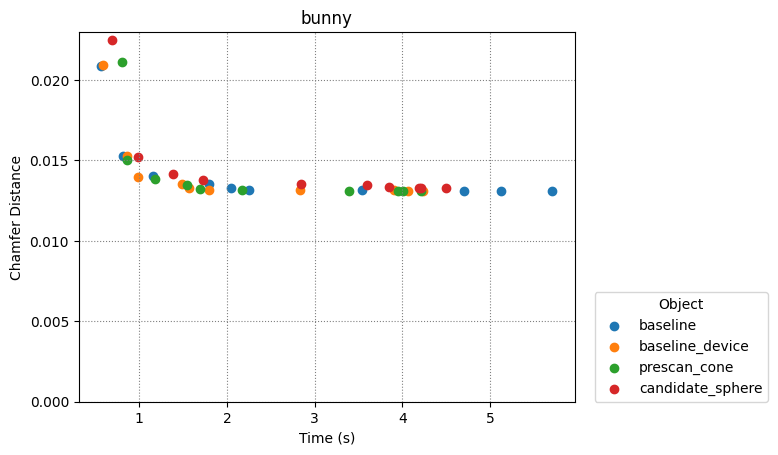

Source data for this figure (header and first rows):
baseline, baseline_device, prescan_cone, candidate_sphere
4
0.02089, 0.01528, 0.01401, 0.01353, 0.01331, 0.01315, 0.01319, 0.01312, 0.01312, 0.0131
0.02096, 0.01526, 0.014, 0.01353, 0.0133, 0.01317, 0.01318, 0.01316, 0.01311, 0.01312
0.02113, 0.01501, 0.01385, 0.01346, 0.01323, 0.01314, 0.01312, 0.0131, 0.01311, 0.0131
0.0225, 0.01521, 0.01414, 0.01377, 0.01355, 0.01344, 0.01335, 0.01326, 0.01328, 0.01331
0.5662, 0.8134, 1.15, 1.796, 2.042, 2.254, 3.542, 4.706, 5.127, 5.708
0.5837, 0.8558, 0.9828, 1.489, 1.561, 1.789, 2.83, 3.903, 4.066, 4.238
0.801, 0.8587, 1.177, 1.542, 1.689, 2.173, 3.394, 3.945, 4.005, 4.209
0.6917, 0.9874, 1.387, 1.726, 2.842, 3.594, 3.846, 4.193, 4.206, 4.491
